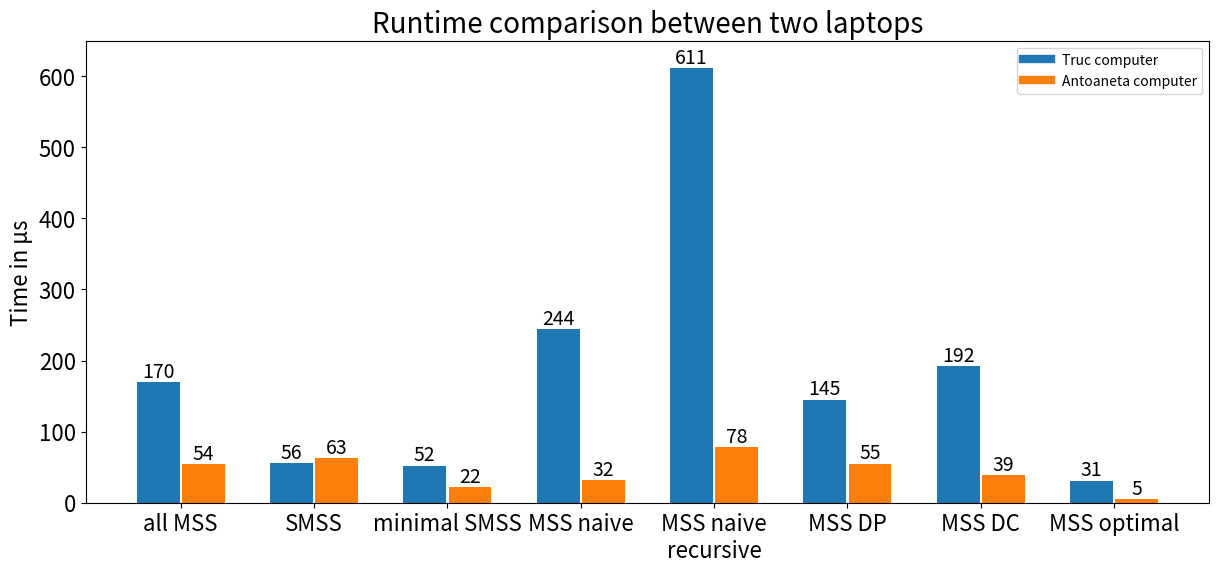

Python code for this plot:
import matplotlib.pyplot as plt
import numpy as np
import textwrap


def graph_computer_compare():  # row: Truc, Antoaneta
    all_MSS_Truc = np.array([1,2])
    all_MSS_Antoaneta = np.array([170, 54])

    SMSS_Truc = np.array([3, 4])
    SMSS_Antoaneta = np.array([56, 63])

    minimal_SMSS_Truc = np.array([5, 6])
    minimal_SMSS_Antoaneta = np.array([52, 22])

    MSS_naive_Truc = np.array([7, 8])
    MSS_naive_Antoaneta = np.array([244, 32])

    MSS_naive_recursive_Truc = np.array([9, 10])
    MSS_naive_recursive_Antoaneta = np.array([611, 78])

    MSS_DP_Truc = np.array([11, 12])
    MSS_DP_Antoaneta = np.array([145, 55])

    MSS_DC_Truc = np.array([13, 14])
    MSS_DC_Antoaneta = np.array([192, 39])

    MSS_optimal_Truc = np.array([15, 16])
    MSS_optimal_Antoaneta = np.array([31, 5])

    bar_width = 0.95  # with of each group
    colors2 = ['tab:blue', 'tab:orange']  # color the columns
    fig, ax = plt.subplots(figsize=(14.5, 6))  # size of graph

    bars1 = ax.bar(all_MSS_Truc, all_MSS_Antoaneta, bar_width, color=colors2, label='Gruppe 1')
    bars2 = ax.bar(SMSS_Truc + bar_width, SMSS_Antoaneta, bar_width, color=colors2, label='Gruppe 2')
    bars3 = ax.bar(minimal_SMSS_Truc + 2 * bar_width, minimal_SMSS_Antoaneta, bar_width, color=colors2)
    bars4 = ax.bar(MSS_naive_Truc + 3 * bar_width, MSS_naive_Antoaneta, bar_width, color=colors2)
    bars5 = ax.bar(MSS_naive_recursive_Truc + 4 * bar_width, MSS_naive_recursive_Antoaneta, bar_width, color=colors2)
    bars6 = ax.bar(MSS_DP_Truc + 5 * bar_width, MSS_DP_Antoaneta, bar_width, color=colors2)
    bars7 = ax.bar(MSS_DC_Truc + 6 * bar_width, MSS_DC_Antoaneta, bar_width, color=colors2)
    bars8 = ax.bar(MSS_optimal_Truc + 7 * bar_width, MSS_optimal_Antoaneta, bar_width, color=colors2)

    # ax.set_xlabel('Algorithms', fontsize=16)
    ax.set_ylabel('Time in μs', fontsize=16)

    group_positions = [all_MSS_Truc[0] + (all_MSS_Truc[-1] - all_MSS_Truc[0]) / 2,
                       SMSS_Truc[0] + (SMSS_Truc[-1] - SMSS_Truc[0]) / 2 + bar_width,
                       minimal_SMSS_Truc[0] + (minimal_SMSS_Truc[-1] - minimal_SMSS_Truc[0]) / 2 + 2 * bar_width,
                       MSS_naive_Truc[0] + (MSS_naive_Truc[-1] - MSS_naive_Truc[0]) / 2 + 3 * bar_width,
                       MSS_naive_recursive_Truc[0] + (MSS_naive_recursive_Truc[-1] - MSS_naive_recursive_Truc[0]) / 2 + 4 * bar_width,
                       MSS_DP_Truc[0] + (MSS_DP_Truc[-1] - MSS_DP_Truc[0]) / 2 + 5 * bar_width,
                       MSS_DC_Truc[0] + (MSS_DC_Truc[-1] - MSS_DC_Truc[0]) / 2 + 6 * bar_width,
                       MSS_optimal_Truc[0] + (MSS_optimal_Truc[-1] - MSS_optimal_Truc[0]) / 2 + 7 * bar_width]
    ax.set_xticks(group_positions)

    labels = ['all MSS', 'SMSS', 'minimal SMSS', 'MSS naive', 'MSS naive recursive', 'MSS DP', 'MSS DC', 'MSS optimal']
    wrapped_labels = [textwrap.fill(label, 16) for label in labels]
    ax.set_xticklabels(wrapped_labels, fontsize=16)

    ax.set_ylim(0, 650)

    for bar, value in zip(bars1, all_MSS_Antoaneta):
        ax.text(bar.get_x() + bar.get_width() / 2, value, f'{value}', ha='center', va='bottom', fontsize=14)

    for bar, value in zip(bars2, SMSS_Antoaneta):
        ax.text(bar.get_x() + bar.get_width() / 2, value, f'{value}', ha='center', va='bottom', fontsize=14)

    for bar, value in zip(bars3, minimal_SMSS_Antoaneta):
        ax.text(bar.get_x() + bar.get_width() / 2, value, f'{value}', ha='center', va='bottom', fontsize=14)

    for bar, value in zip(bars4, MSS_naive_Antoaneta):
        ax.text(bar.get_x() + bar.get_width() / 2, value, f'{value}', ha='center', va='bottom', fontsize=14)

    for bar, value in zip(bars5, MSS_naive_recursive_Antoaneta):
        ax.text(bar.get_x() + bar.get_width() / 2, value, f'{value}', ha='center', va='bottom', fontsize=14)

    for bar, value in zip(bars6, MSS_DP_Antoaneta):
        ax.text(bar.get_x() + bar.get_width() / 2, value, f'{value}', ha='center', va='bottom', fontsize=14)

    for bar, value in zip(bars7, MSS_DC_Antoaneta):
        ax.text(bar.get_x() + bar.get_width() / 2, value, f'{value}', ha='center', va='bottom', fontsize=14)

    for bar, value in zip(bars8, MSS_optimal_Antoaneta):
        ax.text(bar.get_x() + bar.get_width() / 2, value, f'{value}', ha='center', va='bottom', fontsize=14)

    ax.tick_params(axis='y', labelsize=16)

    legend_handles = [plt.Line2D([0], [0], color=colors2[0], lw=6),
                      plt.Line2D([0], [0], color=colors2[1], lw=6)]

    legend_labels = ['Truc computer', 'Antoaneta computer']
    ax.legend(legend_handles, legend_labels)

    ax.set_title('Runtime comparison between two laptops', fontsize=20)

    plt.savefig('algorithms_comparison.png')
    # plt.show() - for visualisation

if __name__ == '__main__':
    graph_computer_compare()


